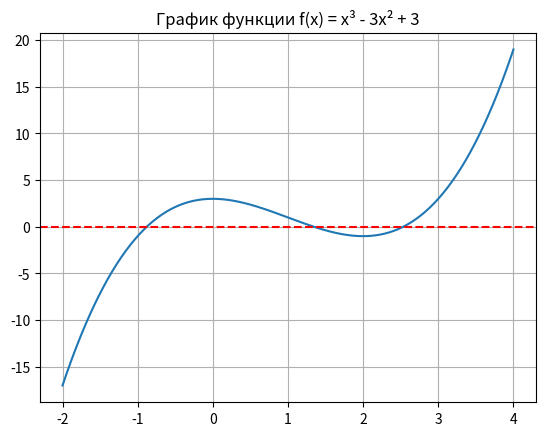

Generate this figure with matplotlib:
import numpy as np
import matplotlib.pyplot as plt


def f(x):
    return x ** 3 - 3 * x ** 2 + 3


def df(x):
    return 3 * x ** 2 - 6 * x


def d2f(x):
    return 6 * x - 6


# График для отделения корней
x = np.linspace(-2, 4, 400)
plt.plot(x, f(x))
plt.axhline(0, color='r', linestyle='--')
plt.grid()
plt.title('График функции f(x) = x³ - 3x² + 3')
plt.show()


# Улучшенный комбинированный метод
def combined_method(f, df, a, b, eps=0.001, max_iter=100):
    if f(a) * f(b) > 0:
        return None

    for _ in range(max_iter):
        try:
            # Метод Ньютона
            x0 = (a + b) / 2  # Берем середину интервала как начальное приближение
            if abs(df(x0)) > eps:  # Проверяем, что производная не нулевая
                x_newton = x0 - f(x0) / df(x0)
            else:
                x_newton = x0

            # Метод хорд
            x_chord = (a * f(b) - b * f(a)) / (f(b) - f(a))

            # Новое приближение - средневзвешенное
            x_new = (x_newton + x_chord) / 2

            # Проверка сходимости
            if abs(f(x_new)) < eps:
                return x_new

            # Обновление интервала
            if f(a) * f(x_new) < 0:
                b = x_new
            else:
                a = x_new

        except ZeroDivisionError:
            # Если возникает деление на ноль, используем метод бисекции
            x_new = (a + b) / 2
            if abs(f(x_new)) < eps:
                return x_new
            if f(a) * f(x_new) < 0:
                b = x_new
            else:
                a = x_new

    return (a + b) / 2


# Интервалы, определенные по графику
intervals = [(-1, 0), (1, 2), (2, 3.5)]
roots = []

for a, b in intervals:
    root = combined_method(f, df, a, b)
    if root is not None:
        roots.append(root)

print("Найденные корни с точностью 0.001:")
for i, root in enumerate(roots, 1):
    print(f"x{i} = {root:.3f}")

# Проверка
print("\nПроверка подстановкой:")
for root in roots:
    print(f"f({root:.3f}) = {f(root):.6f}")
